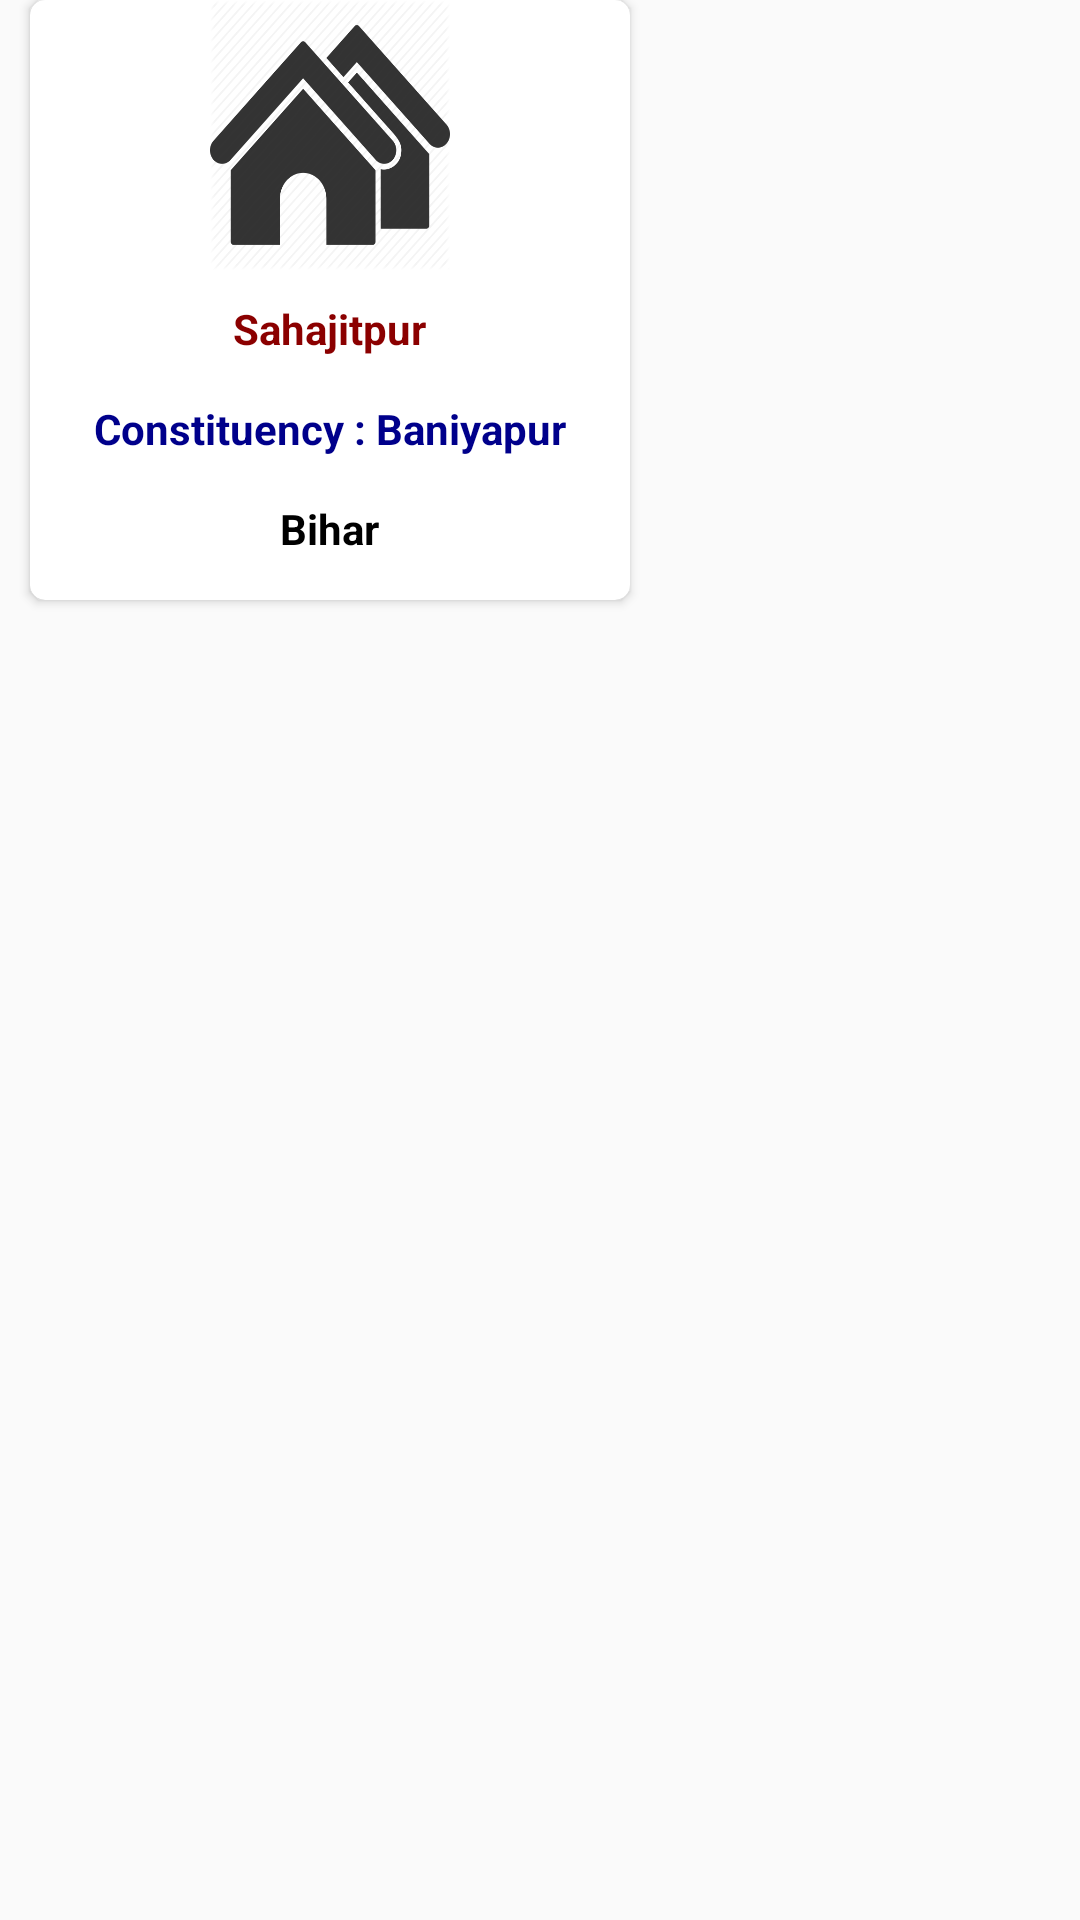

Android layout source for this screen:
<!-- AndroidManifest.xml: application theme AppTheme -->
<!-- res/layout/village_item.xml -->
<?xml version="1.0" encoding="utf-8"?>
<LinearLayout xmlns:android="http://schemas.android.com/apk/res/android"
    xmlns:app="http://schemas.android.com/apk/res-auto"
    android:orientation="vertical"
    android:layout_width="wrap_content"
    android:layout_height="wrap_content">
    <android.support.v7.widget.CardView
        android:layout_width="200dp"
        android:layout_height="200dp"
        android:elevation="55dp"
        android:layout_marginLeft="10dp"
        app:cardCornerRadius="5dp">
        <ImageView
            android:layout_width="80dp"
            android:layout_height="90dp"
            android:layout_gravity="center_horizontal"
            android:background="@drawable/village"/>
        <LinearLayout
            android:layout_marginTop="100dp"
            android:layout_width="match_parent"
            android:layout_height="match_parent"
            android:orientation="vertical"
            android:weightSum="3">

        <TextView
            android:id="@+id/village_name"
            android:layout_gravity="center_horizontal"
            android:layout_width="wrap_content"
            android:layout_height="wrap_content"
            android:text="Sahajitpur"
            android:textStyle="bold"
            android:layout_weight="1"
            android:textColor="#8b0000"/>
            <TextView
                android:id="@+id/constituency_name"
                android:layout_gravity="center_horizontal"
                android:layout_width="wrap_content"
                android:layout_height="wrap_content"
                android:text="Constituency : Baniyapur"
                android:layout_weight="1"
                android:textStyle="bold"
                android:textColor="#00008b"/>

            <TextView
                android:id="@+id/state_name"
                android:layout_width="wrap_content"
                android:layout_height="wrap_content"
                android:layout_gravity="center_horizontal"
                android:text="Bihar"
                android:layout_weight="1"
                android:textColor="#000"
                android:textStyle="bold" />
        </LinearLayout>

    </android.support.v7.widget.CardView>

</LinearLayout>
<!-- resources referenced by this layout -->
<resources>
  <!-- drawable village: png bitmap (drawable, 18591 bytes) -->
  <style name="AppTheme" parent="Theme.AppCompat.Light.NoActionBar">
          
          <item name="colorPrimary">@color/colorPrimary</item>
          <item name="colorPrimaryDark">@color/colorPrimaryDark</item>
          <item name="colorAccent">@color/colorAccent</item>
      </style>
  <color name="colorPrimary">#3f51b5</color>
  <color name="colorPrimaryDark">#1A237E</color>
  <color name="colorAccent">#FF4081</color>
</resources>
